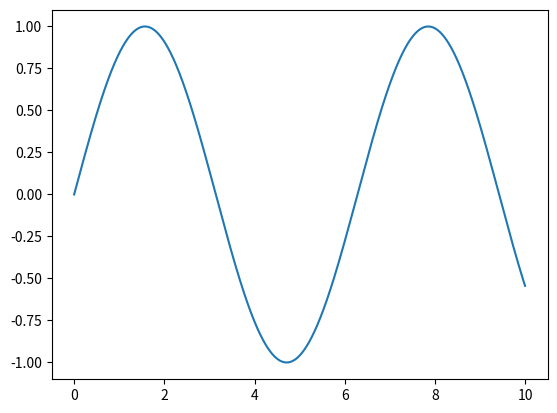

Here is the Python script that generated this plot:
import matplotlib.pyplot as plt
import numpy as np

ax = plt.axes()
x = np.linspace(0, 10, 1000)
ax.plot(x, np.sin(x));
plt.show()